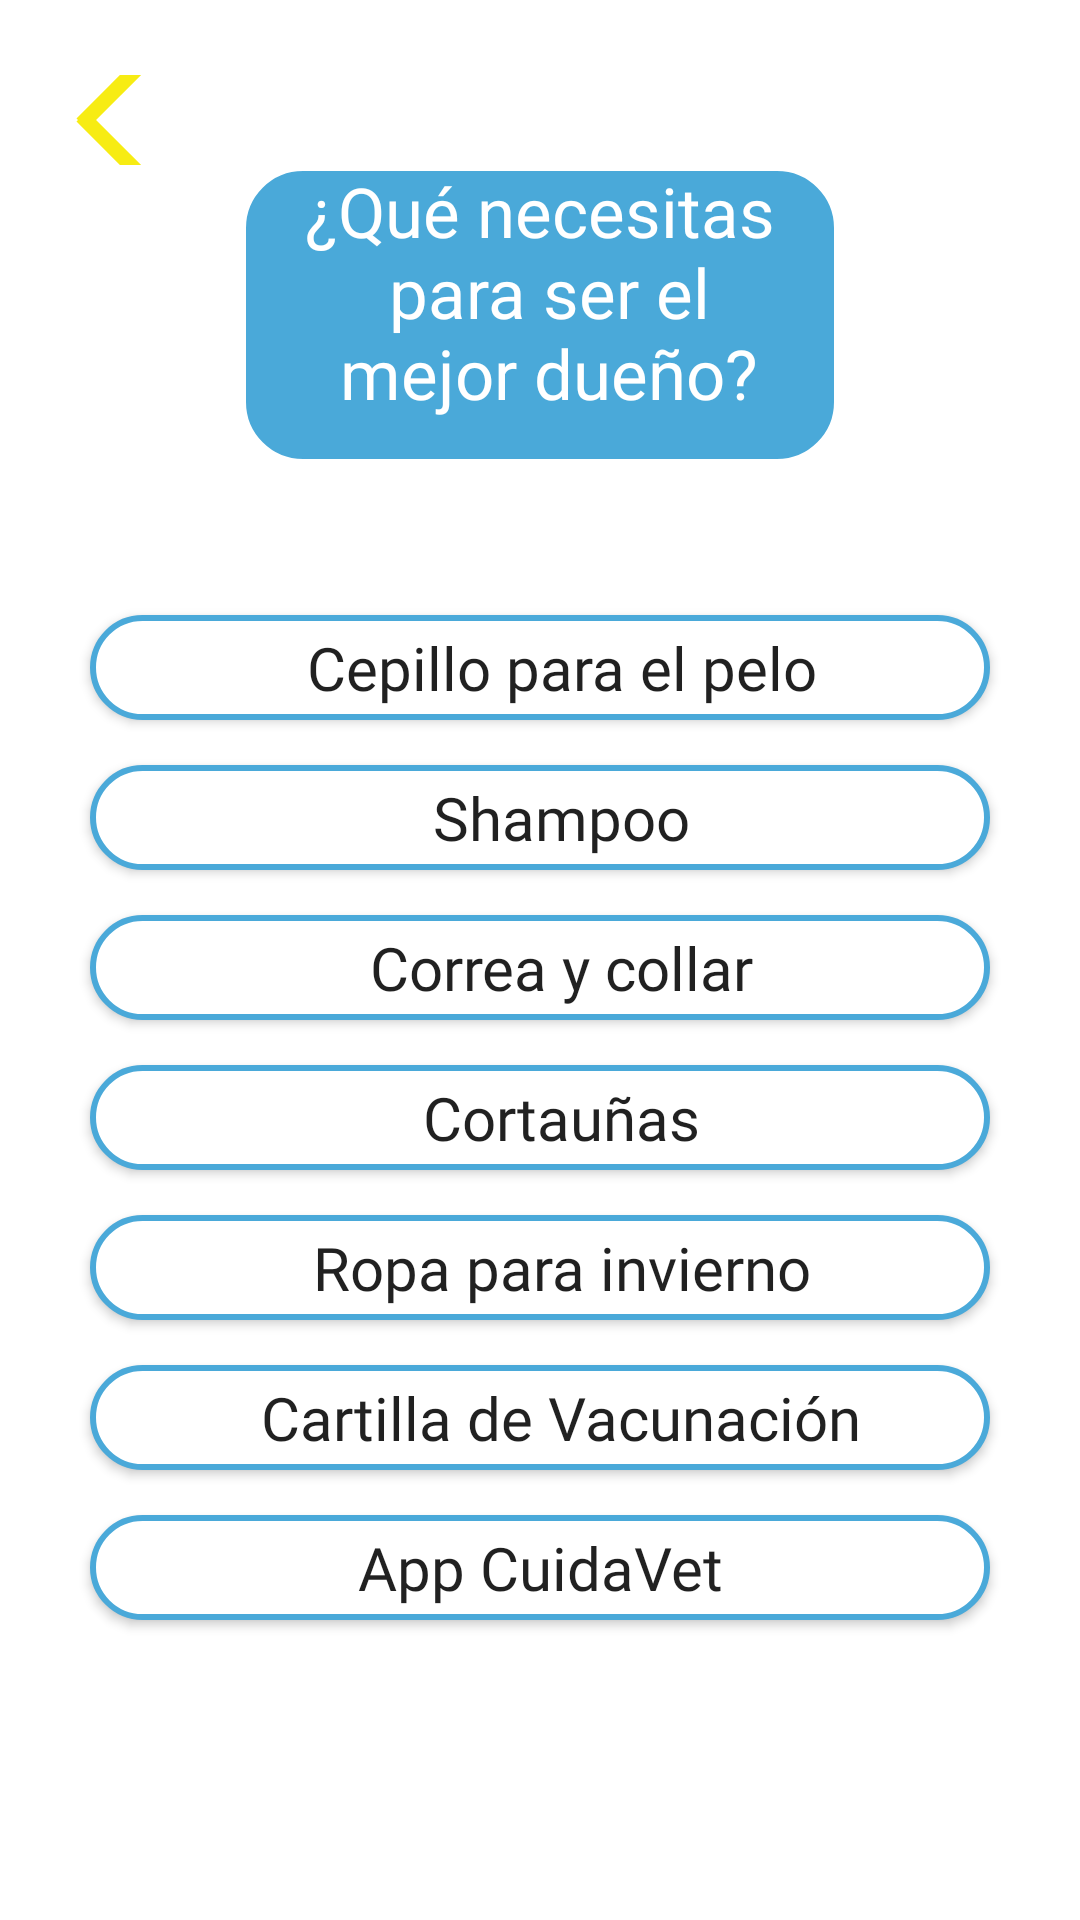

Layout XML and referenced resources for this Android screen:
<!-- AndroidManifest.xml: application theme Theme.CuidaVet -->
<!-- res/layout/activity_tips.xml -->
<?xml version="1.0" encoding="utf-8"?>
<LinearLayout xmlns:android="http://schemas.android.com/apk/res/android"
    android:orientation="vertical"
    android:layout_width="match_parent"
    android:layout_height="match_parent"
    android:background="@color/white">

    <androidx.appcompat.widget.AppCompatButton
        android:id="@+id/btn_flechaRegresarTips"
        android:layout_width="122dp"
        android:layout_height="30dp"
        android:layout_marginLeft="5dp"
        android:layout_marginTop="25dp"
        android:background="@drawable/flecha" />

    <TextView
        android:id="@+id/tv_tips"
        android:layout_width="200dp"
        android:layout_height="100dp"
        android:layout_gravity="center"
        android:layout_marginTop="0dp"
        android:fontFamily="@font/alataregular"
        android:background="@drawable/round_button_tips"
        android:hint="@string/tipsTexto"
        android:textAlignment="center"
        android:textAllCaps="false"
        android:textColorHint="@color/white"
        android:textSize="23sp" />
    <LinearLayout
        android:layout_width="match_parent"
        android:layout_height="476dp"
        android:layout_weight="3"
        android:orientation="vertical">
    <androidx.appcompat.widget.AppCompatButton
        android:id="@+id/btn_cepillo"
        android:layout_width="300dp"
        android:layout_height="35dp"
        android:text="@string/cepillo"
        android:textSize="20sp"
        android:textAlignment="center"
        android:paddingLeft="14dp"
        android:fontFamily="@font/alataregular"
        android:background="@drawable/round_button_white"
        android:layout_gravity="center"
        android:layout_marginTop="50dp"
        android:textAllCaps="false"
        />
    <androidx.appcompat.widget.AppCompatButton
        android:id="@+id/btn_shampoo"
        android:layout_width="300dp"
        android:layout_height="35dp"
        android:text="@string/shampoo"
        android:textSize="20sp"
        android:textAlignment="center"
        android:paddingLeft="14dp"
        android:fontFamily="@font/alataregular"
        android:background="@drawable/round_button_white"
        android:layout_gravity="center"
        android:layout_marginTop="15dp"
        android:textAllCaps="false"
        />
    <androidx.appcompat.widget.AppCompatButton
        android:id="@+id/btn_correa"
        android:layout_width="300dp"
        android:layout_height="35dp"
        android:text="@string/correa"
        android:textSize="20sp"
        android:textAlignment="center"
        android:paddingLeft="14dp"
        android:fontFamily="@font/alataregular"
        android:background="@drawable/round_button_white"
        android:layout_gravity="center"
        android:layout_marginTop="15dp"
        android:textAllCaps="false"
        />

    <androidx.appcompat.widget.AppCompatButton
        android:id="@+id/btn_cortaunas"
        android:layout_width="300dp"
        android:layout_height="35dp"
        android:layout_gravity="center"
        android:layout_marginTop="15dp"
        android:background="@drawable/round_button_white"
        android:fontFamily="@font/alataregular"
        android:paddingLeft="14dp"
        android:text="@string/cortaunas"
        android:textAlignment="center"
        android:textAllCaps="false"
        android:textSize="20sp" />
    <androidx.appcompat.widget.AppCompatButton
        android:id="@+id/btn_ropaInvierno"
        android:layout_width="300dp"
        android:layout_height="35dp"
        android:text="@string/ropaInvierno"
        android:textSize="20sp"
        android:textAlignment="center"
        android:paddingLeft="14dp"
        android:fontFamily="@font/alataregular"
        android:background="@drawable/round_button_white"
        android:layout_gravity="center"
        android:layout_marginTop="15dp"
        android:textAllCaps="false"
        />
    <androidx.appcompat.widget.AppCompatButton
        android:id="@+id/btn_cartilla"
        android:layout_width="300dp"
        android:layout_height="35dp"
        android:text="@string/cartillaVacunacion"
        android:textSize="20sp"
        android:textAlignment="center"
        android:paddingLeft="14dp"
        android:fontFamily="@font/alataregular"
        android:background="@drawable/round_button_white"
        android:layout_gravity="center"
        android:layout_marginTop="15dp"
        android:textAllCaps="false"
        />
    <androidx.appcompat.widget.AppCompatButton
        android:id="@+id/btn_appCuidaVet"
        android:layout_width="300dp"
        android:layout_height="35dp"
        android:text="@string/appCuidaVet"
        android:textSize="20sp"
        android:fontFamily="@font/alataregular"
        android:background="@drawable/round_button_white"
        android:layout_gravity="center"
        android:layout_marginTop="15dp"
        android:textAllCaps="false"
        />

    </LinearLayout>
</LinearLayout>
<!-- resources referenced by this layout -->
<resources>
  <color name="white">#FFFFFFFF</color>
  <!-- drawable flecha (drawable) -->
  <?xml version="1.0" encoding="UTF-8"?>
  <layer-list xmlns:android="http://schemas.android.com/apk/res/android" >  <item> <shape android:shape="rectangle">
      <size android:width="100dp" android:height="40dp" />
      <corners android:radius="0dp"/>
  </shape>
  </item>
      <item android:top="-40dp" android:bottom="65dp" android:right="-30dp">
          <rotate android:fromDegrees="-45">
              <shape android:shape="rectangle">
              <solid android:color="@color/amarrillo" />
          </shape> </rotate>
      </item>
      <item android:top="65dp" android:bottom="-40dp" android:right="-30dp">
          <rotate android:fromDegrees="45"> <shape android:shape="rectangle">
              <solid android:color="@color/amarrillo" /> </shape> </rotate> </item> </layer-list>
  <!-- drawable round_button_tips (drawable) -->
  <?xml version="1.0" encoding="utf-8"?>
  <selector xmlns:android="http://schemas.android.com/apk/res/android">
      <item>
          <shape android:shape="rectangle">
              <solid android:color="@color/magenta"/>
              <corners android:radius="20dp"/>
              <stroke
                  android:width="2dp"
                  android:color="@color/white"/>
          </shape>
      </item>
  </selector>
  <!-- drawable round_button_white (drawable) -->
  <?xml version="1.0" encoding="utf-8"?>
  <selector xmlns:android="http://schemas.android.com/apk/res/android">
      <item>
          <shape android:shape="rectangle">
              <solid android:color="@color/white"/>
              <corners android:radius="80dp"/>
              <stroke
                  android:width="2dp"
                  android:color="@color/magenta"/>
          </shape>
      </item>
  </selector>
  <string name="appCuidaVet">App CuidaVet</string>
  <string name="cartillaVacunacion">Cartilla de Vacunación</string>
  <string name="cepillo">Cepillo para el pelo</string>
  <string name="correa">Correa y collar</string>
  <string name="cortaunas">Cortauñas</string>
  <string name="ropaInvierno">Ropa para invierno</string>
  <string name="shampoo">Shampoo</string>
  <string name="tipsTexto">¿Qué necesitas\n para ser el\n mejor dueño?</string>
  <style name="Theme.CuidaVet" parent="Theme.MaterialComponents.DayNight.DarkActionBar">
          
          <item name="colorPrimary">@color/purple_500</item>
          <item name="colorPrimaryVariant">@color/purple_700</item>
          <item name="colorOnPrimary">@color/white</item>
          
          <item name="colorSecondary">@color/teal_200</item>
          <item name="colorSecondaryVariant">@color/teal_700</item>
          <item name="colorOnSecondary">@color/black</item>
          
          <item name="android:statusBarColor" tools:targetApi="l">?attr/colorPrimaryVariant</item>
          
      </style>
  <color name="amarrillo">#f7ec13</color>
  <color name="magenta">#4aa9d9</color>
  <color name="purple_500">#FF6200EE</color>
  <color name="purple_700">#FF3700B3</color>
  <color name="teal_200">#FF03DAC5</color>
  <color name="teal_700">#FF018786</color>
  <color name="black">#FF000000</color>
</resources>
